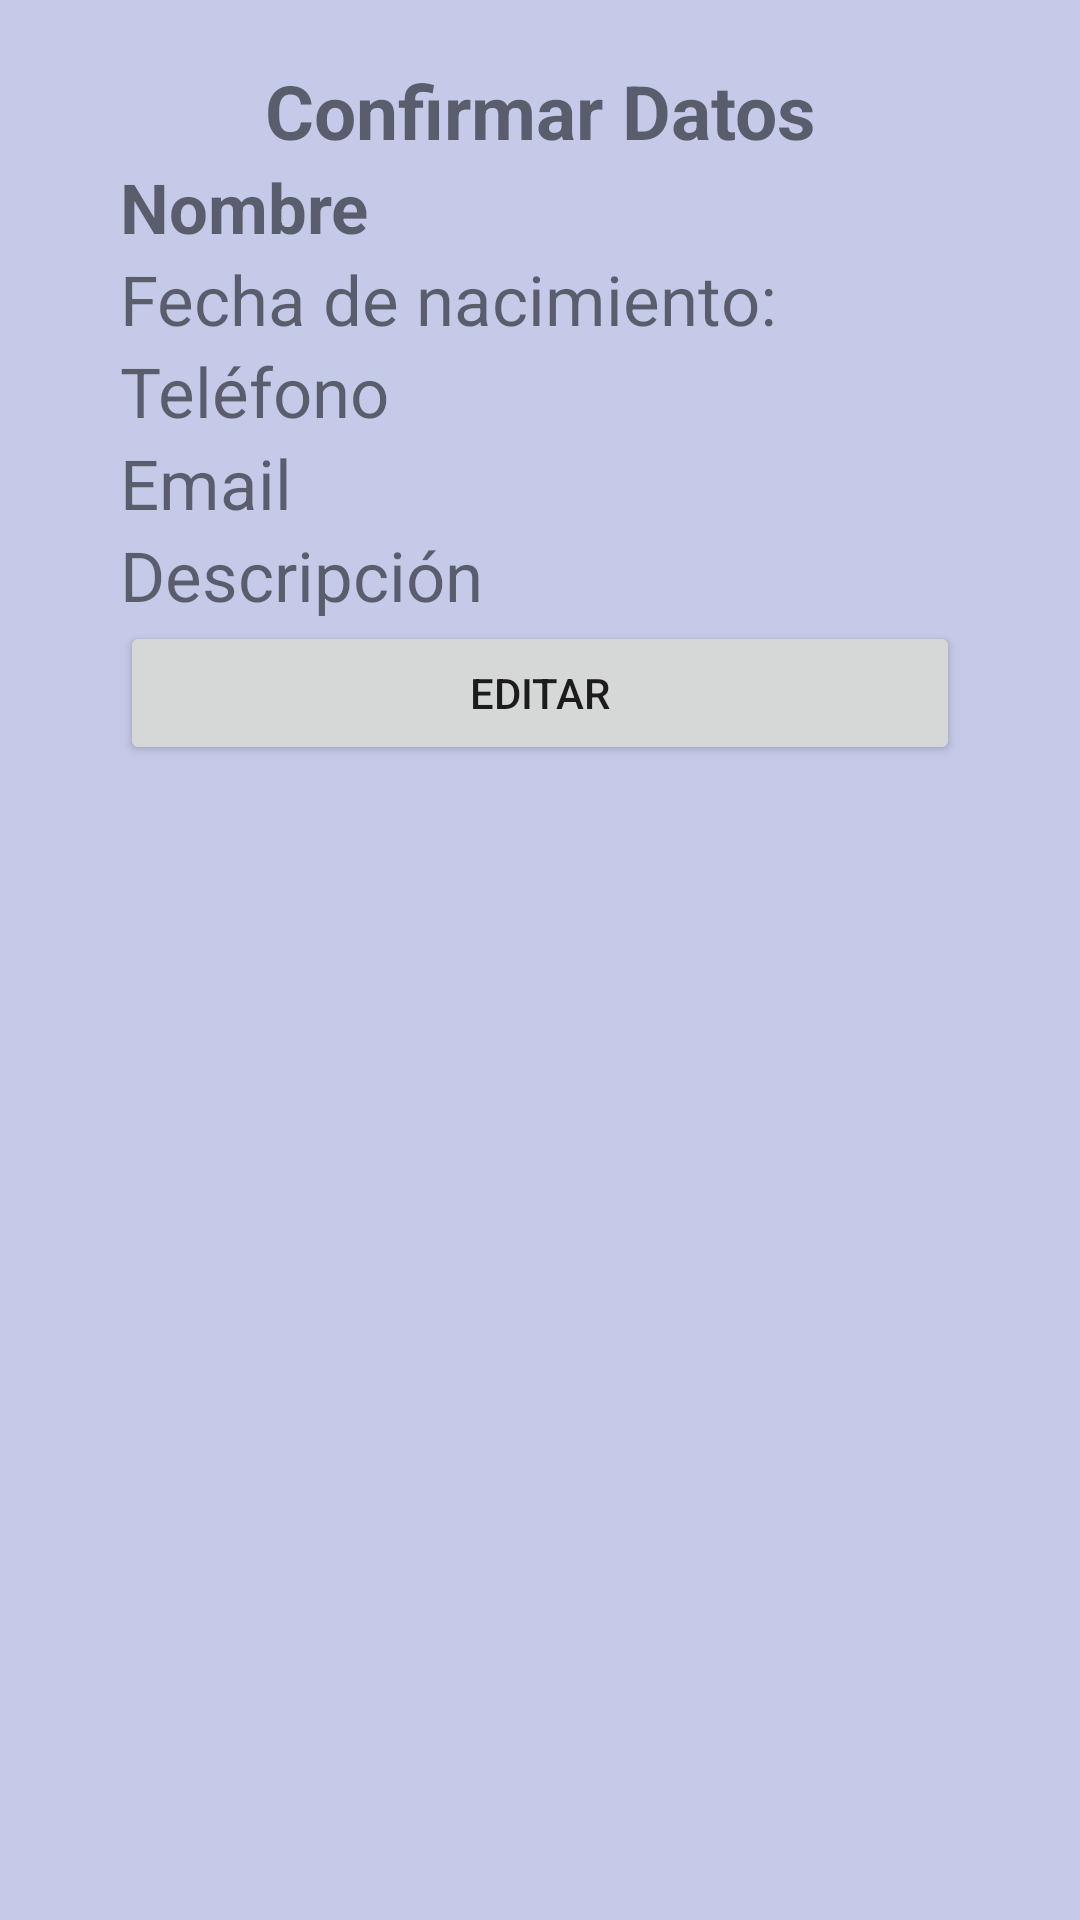

Layout XML and referenced resources for this Android screen:
<!-- AndroidManifest.xml: application theme AppTheme -->
<!-- res/layout/activity_confirm.xml -->
<?xml version="1.0" encoding="utf-8"?>
<LinearLayout xmlns:android="http://schemas.android.com/apk/res/android"
    android:layout_width="match_parent"
    android:layout_height="match_parent"
    android:paddingBottom="@dimen/activity_vertical_margin"
    android:paddingLeft="@dimen/activity_horizontal_margin"
    android:paddingRight="@dimen/activity_horizontal_margin"
    android:paddingTop="@dimen/activity_vertical_margin"
    android:orientation="vertical"
    android:background="@color/backgroud">
    <TextView
        android:id="@+id/lblTitle"
        android:layout_width="match_parent"
        android:layout_height="wrap_content"
        android:text="@string/sec_confirm_title"
        android:textStyle="bold"
        android:textAlignment="center"
        android:textSize="@dimen/title_text_height"/>

    <TextView
        android:id="@+id/sec_lbl_Name"
        android:layout_width="match_parent"
        android:layout_height="wrap_content"
        android:text="Nombre"
        android:textStyle="bold"
        android:textSize="@dimen/dtl_text_height"/>
    <TextView
        android:id="@+id/sec_lbl_birthdate"
        android:layout_width="match_parent"
        android:layout_height="wrap_content"
        android:text="@string/frm_birth_date"
        android:textSize="@dimen/dtl_text_height"/>
    <TextView
        android:id="@+id/sec_lbl_tel"
        android:layout_width="match_parent"
        android:layout_height="wrap_content"
        android:text="@string/frm_telephone"
        android:textSize="@dimen/dtl_text_height"/>
    <TextView
        android:id="@+id/sec_lbl_email"
        android:layout_width="match_parent"
        android:layout_height="wrap_content"
        android:text="@string/frm_email"
        android:textSize="@dimen/dtl_text_height"/>
    <TextView
        android:id="@+id/sec_lbl_desc"
        android:layout_width="match_parent"
        android:layout_height="wrap_content"
        android:text="@string/frm_description"
        android:textSize="@dimen/dtl_text_height"/>
    <Button
        android:id="@+id/sec_edit_button"
        android:layout_width="match_parent"
        android:layout_height="wrap_content"
        android:text="@string/frm_edit_btn"/>

</LinearLayout>
<!-- resources referenced by this layout -->
<resources>
  <color name="backgroud">#C5CAE9</color>
  <dimen name="activity_horizontal_margin">40dp</dimen>
  <dimen name="activity_vertical_margin">20dp</dimen>
  <dimen name="dtl_text_height">23dp</dimen>
  <dimen name="title_text_height">25dp</dimen>
  <string name="frm_birth_date">Fecha de nacimiento:</string>
  <string name="frm_description">Descripción</string>
  <string name="frm_edit_btn">Editar</string>
  <string name="frm_email">Email</string>
  <string name="frm_telephone">Teléfono</string>
  <string name="sec_confirm_title">Confirmar Datos</string>
  <style name="AppTheme" parent="Theme.AppCompat.Light.DarkActionBar">
          
          <item name="colorPrimary">@color/colorPrimary</item>
          <item name="colorPrimaryDark">@color/colorPrimaryDark</item>
          <item name="colorAccent">@color/colorAccent</item>
      </style>
  <color name="colorPrimary">#CDDC39</color>
  <color name="colorPrimaryDark">#AFB42B</color>
  <color name="colorAccent">#536DFE</color>
</resources>
